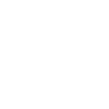
t = 0.00 s
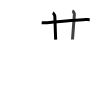
t = 2.75 s
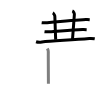
t = 5.50 s
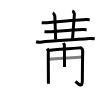
t = 8.50 s
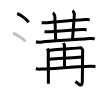
t = 11.25 s
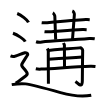
t = 14.00 s

The animated SVG that drew these frames (rendered in a browser with its animation timeline set to each time). Animation: 14 SMIL elements (animate=14); one cycle of 14.00 s.

<svg width="109px" height="109px" viewBox="0 0 px 109px" xmlns="http://www.w3.org/2000/svg" xmlns:xlink="http://www.w3.org/1999/xlink" xml:space="preserve" version="1.1"  baseProfile="full">
<path d="M41.67,22.7c1.11,0.14,3.15,0.17,4.24,0.07c4.47-0.41,29.02-2.72,39.94-3.2c1.84-0.08,2.95,0.01,3.87,0.08" style="fill:none;stroke:black;stroke-width:3;opacity:0">
  <animate attributeType="CSS" attributeName="opacity" from="0" to="1" begin="0s" dur="1s" repeatCount="0" fill="freeze" />
</path>
<path d="M52.77,12.94c0.61,0.31,1.92,2.41,2.04,3.07c0.13,0.66,0.44,14.49,0.88,23.56" style="fill:none;stroke:black;stroke-width:3;opacity:0">
  <animate attributeType="CSS" attributeName="opacity" from="0" to="1" begin="1s" dur="1s" repeatCount="0" fill="freeze" />
</path>
<path d="M72.34,10.96c1.17,0.45,2.09,2.62,2.04,3.35c-0.39,5.9-1.14,14.84-1.89,25.18" style="fill:none;stroke:black;stroke-width:3;opacity:0">
  <animate attributeType="CSS" attributeName="opacity" from="0" to="1" begin="2s" dur="1s" repeatCount="0" fill="freeze" />
</path>
<path d="M44.5,31.72c1.21,0.14,3.43,0.15,4.63,0.07c9.46-0.56,21.37-1.68,33.3-2.17c2.01-0.08,3.22,0.02,4.23,0.08" style="fill:none;stroke:black;stroke-width:3;opacity:0">
  <animate attributeType="CSS" attributeName="opacity" from="0" to="1" begin="3s" dur="1s" repeatCount="0" fill="freeze" />
</path>
<path d="M36.04,41.74c1.54,0.49,4.36,0.52,5.89,0.3c9.79-1.41,28.75-1.73,47.42-3.47c2.55-0.24,4.1,0.09,5.38,0.31" style="fill:none;stroke:black;stroke-width:3;opacity:0">
  <animate attributeType="CSS" attributeName="opacity" from="0" to="1" begin="4s" dur="1s" repeatCount="0" fill="freeze" />
</path>
<path d="M47.36,48.5c0.34,0.67,1.07,2.19,0.95,3.4c-0.11,1.21,0.11,29.88,0.11,31.89" style="fill:none;stroke:black;stroke-width:3;opacity:0">
  <animate attributeType="CSS" attributeName="opacity" from="0" to="1" begin="5s" dur="1s" repeatCount="0" fill="freeze" />
</path>
<path d="M48.25,50.39c4.32-0.54,30.61-2.35,31.47-2.54c1.82-0.4,2.96,1.8,2.95,2.47c-0.09,4.12-0.34,27.65-0.34,30.73c0,8.23-5.4,1.38-6.9,0.35" style="fill:none;stroke:black;stroke-width:3;opacity:0">
  <animate attributeType="CSS" attributeName="opacity" from="0" to="1" begin="6s" dur="1s" repeatCount="0" fill="freeze" />
</path>
<path d="M63.27,43.02c0.08,0.18,1.14,0.93,1.14,2.06c0,7.29,0.09,12.37,0.09,22.01" style="fill:none;stroke:black;stroke-width:3;opacity:0">
  <animate attributeType="CSS" attributeName="opacity" from="0" to="1" begin="7s" dur="1s" repeatCount="0" fill="freeze" />
</path>
<path d="M48.47,59.26c8.43-0.64,25.01-1.84,34.14-2.35" style="fill:none;stroke:black;stroke-width:3;opacity:0">
  <animate attributeType="CSS" attributeName="opacity" from="0" to="1" begin="8s" dur="1s" repeatCount="0" fill="freeze" />
</path>
<path d="M35.81,68.76c1.4,0.33,3.97,0.4,5.36,0.33c17.32-0.92,33.9-2.38,49.4-2.81c2.33-0.07,3.73,0.16,4.9,0.32" style="fill:none;stroke:black;stroke-width:3;opacity:0">
  <animate attributeType="CSS" attributeName="opacity" from="0" to="1" begin="9s" dur="1s" repeatCount="0" fill="freeze" />
</path>
<path d="M17.21,13.5c3.99,1.57,10.3,6.45,11.29,8.88" style="fill:none;stroke:black;stroke-width:3;opacity:0">
  <animate attributeType="CSS" attributeName="opacity" from="0" to="1" begin="10s" dur="1s" repeatCount="0" fill="freeze" />
</path>
<path d="M12.96,33.25c4.34,1.48,11.21,6.08,12.29,8.38" style="fill:none;stroke:black;stroke-width:3;opacity:0">
  <animate attributeType="CSS" attributeName="opacity" from="0" to="1" begin="11s" dur="1s" repeatCount="0" fill="freeze" />
</path>
<path d="M10.5,55.94c2.25,0.85,3.75,0.43,4.75,0.21c1-0.21,8-2.99,9.5-3.42c1.5-0.43,3.75,1.07,2.75,2.35s-4.5,7.19-5.25,8.26c-0.75,1.07-0.5,2.99,1,4.48s2.75,3.2,3.5,4.48c0.75,1.28,0.75,2.35-0.75,3.42c-1.5,1.07-9,7.04-10.5,7.47" style="fill:none;stroke:black;stroke-width:3;opacity:0">
  <animate attributeType="CSS" attributeName="opacity" from="0" to="1" begin="12s" dur="1s" repeatCount="0" fill="freeze" />
</path>
<path d="M11.75,84.61c3.05-0.49,9.07-1.2,13.72-0.73c6.03,0.62,30.55,7.47,35.05,8.73c12.19,3.39,21.59,4.36,30.73,2.67" style="fill:none;stroke:black;stroke-width:3;opacity:0">
  <animate attributeType="CSS" attributeName="opacity" from="0" to="1" begin="13s" dur="1s" repeatCount="0" fill="freeze" />
</path>
</svg>
